Photos from the image-classification dataset "split" in the GitHub repository bladecs/Computer_Vision_3_Object. Its 27 classes are: kotak biru besar, kotak biru kecil, kotak biru sedang, kotak kuning besar, kotak kuning kecil, kotak kuning sedang, kotak merah besar, kotak merah kecil, kotak merah sedang, lingkaran biru besar, lingkaran biru kecil, lingkaran biru sedang, lingkaran kuning besar, lingkaran kuning kecil, lingkaran kuning sedang, lingkaran merah besar, lingkaran merah kecil, lingkaran merah sedang, segitiga biru besar, segitiga biru kecil, segitiga biru sedang, segitiga kuning besar, segitiga kuning kecil, segitiga kuning sedang, segitiga merah besar, segitiga merah kecil, segitiga merah sedang.

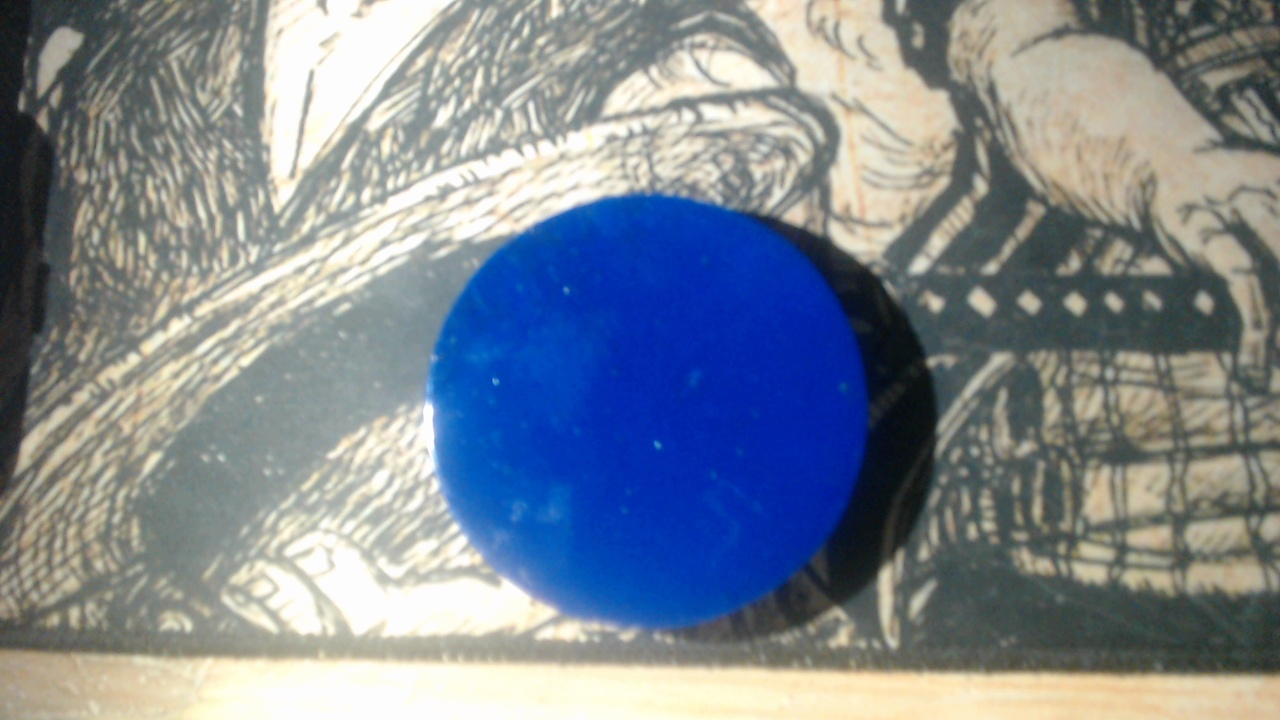
Label: lingkaran biru besar

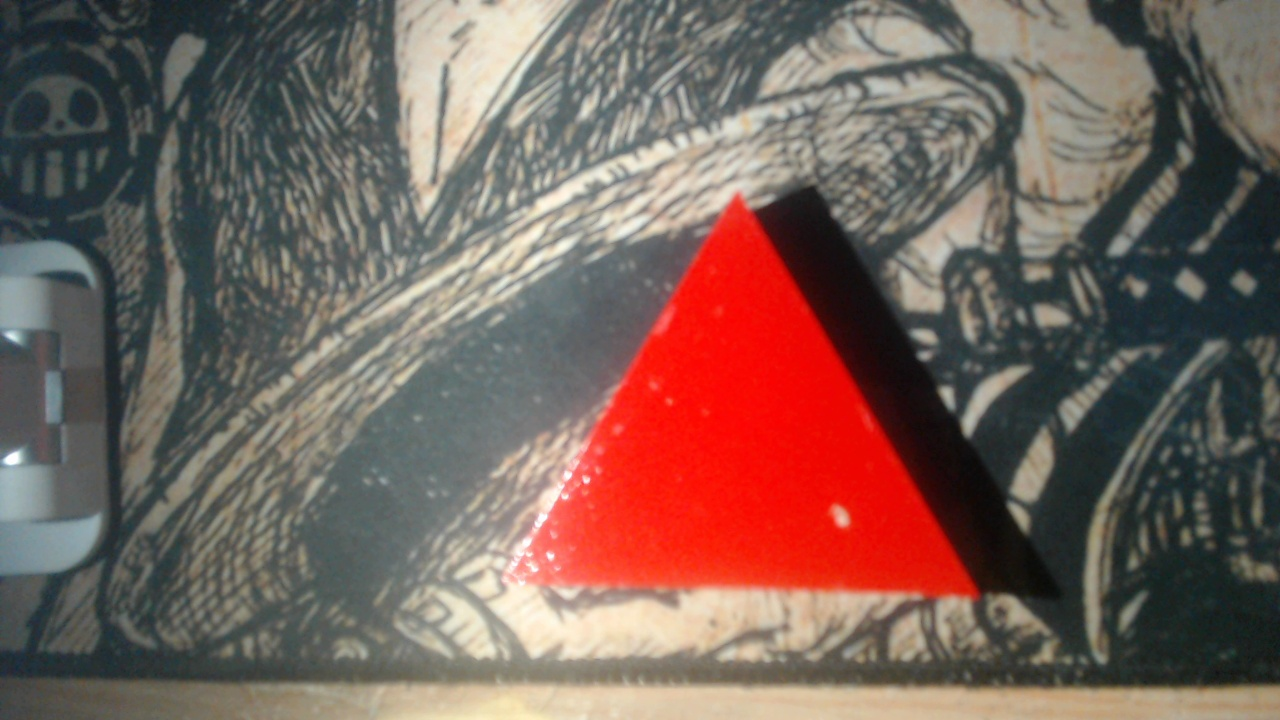
Label: segitiga merah besar

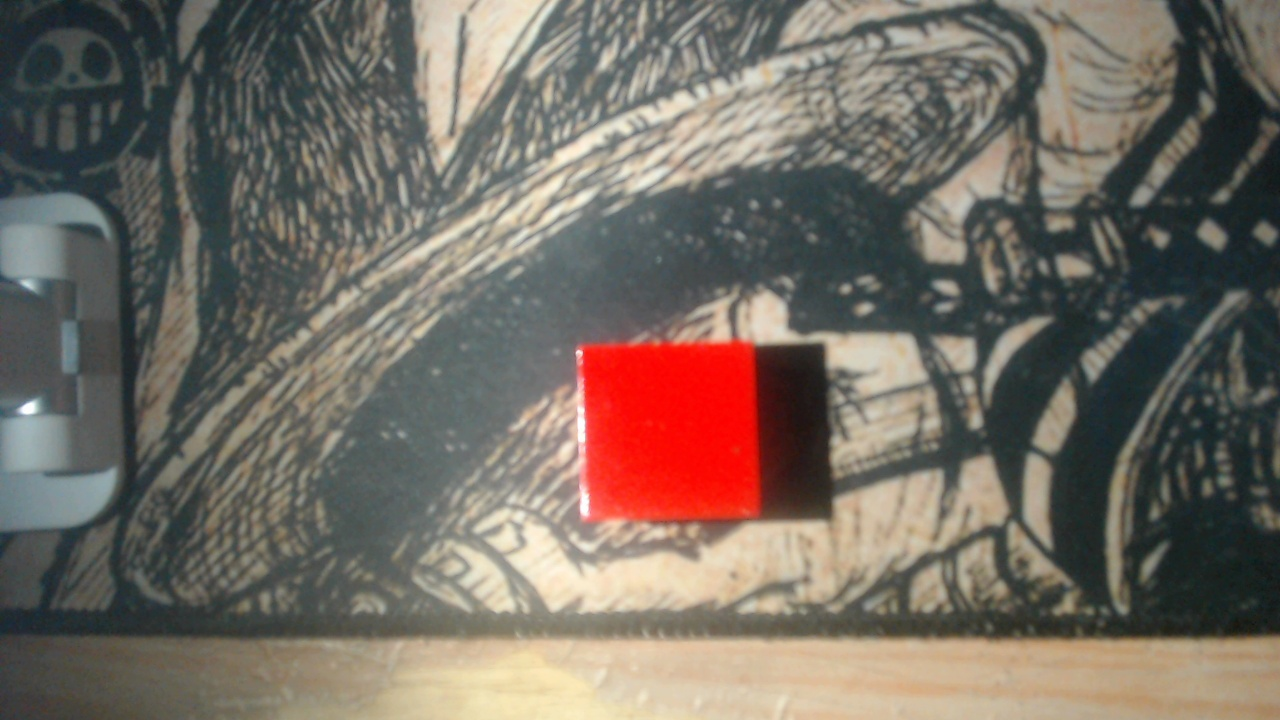
Label: kotak merah kecil

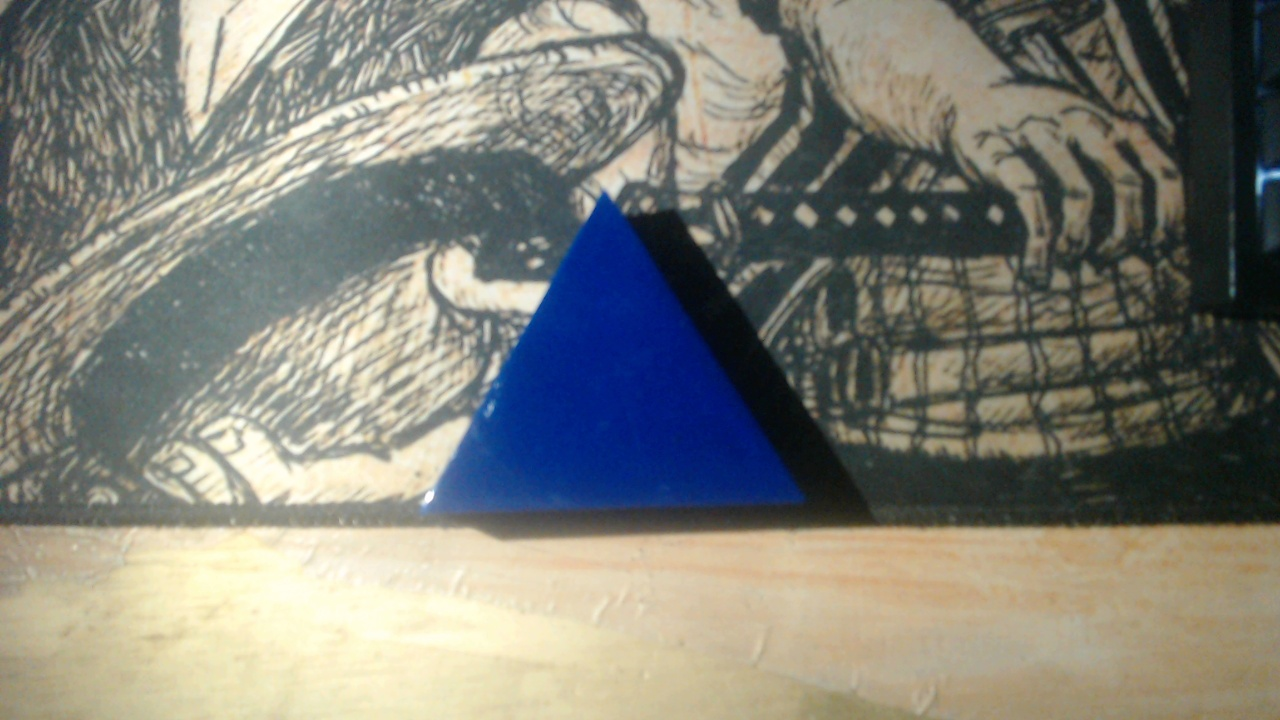
Label: segitiga biru besar

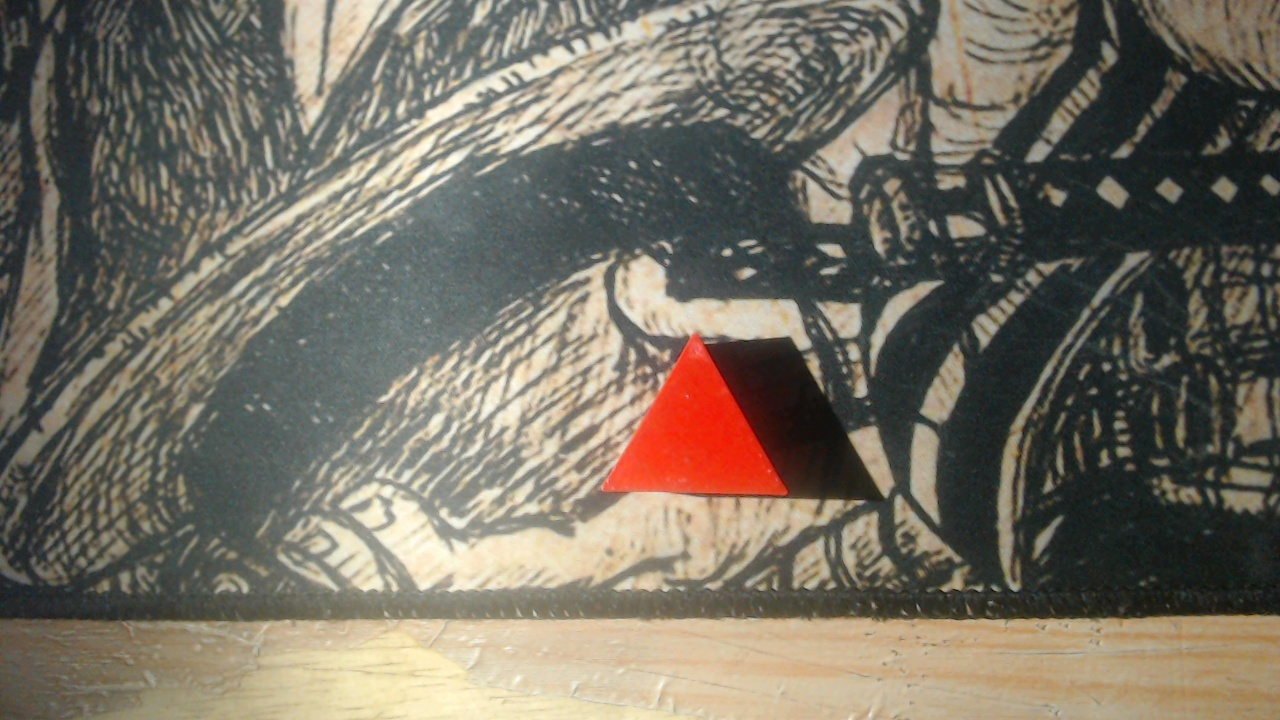
Label: segitiga merah kecil

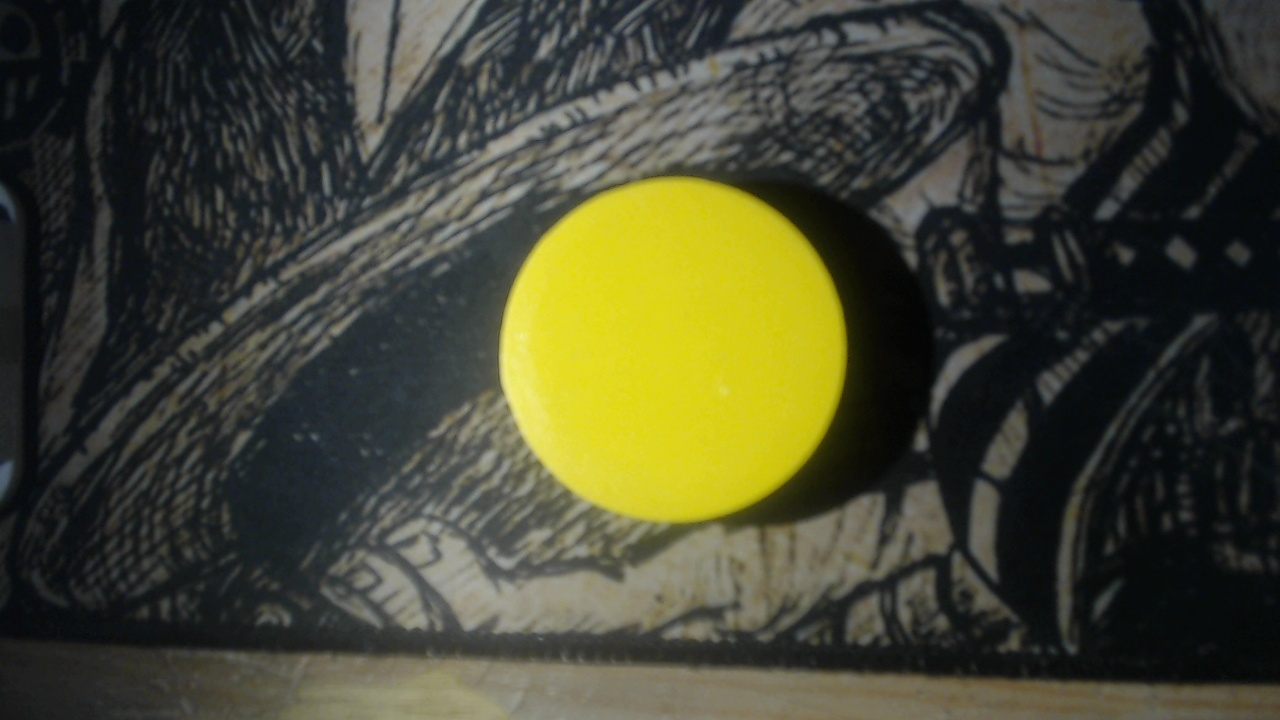
Label: lingkaran kuning sedang
